The GitHub repository Radicitus/GlockCOMA-MAJ-2k19 contains a labelled image folder "images" with 2 categories: glaucoma, healthy. Examples follow, each with its label.

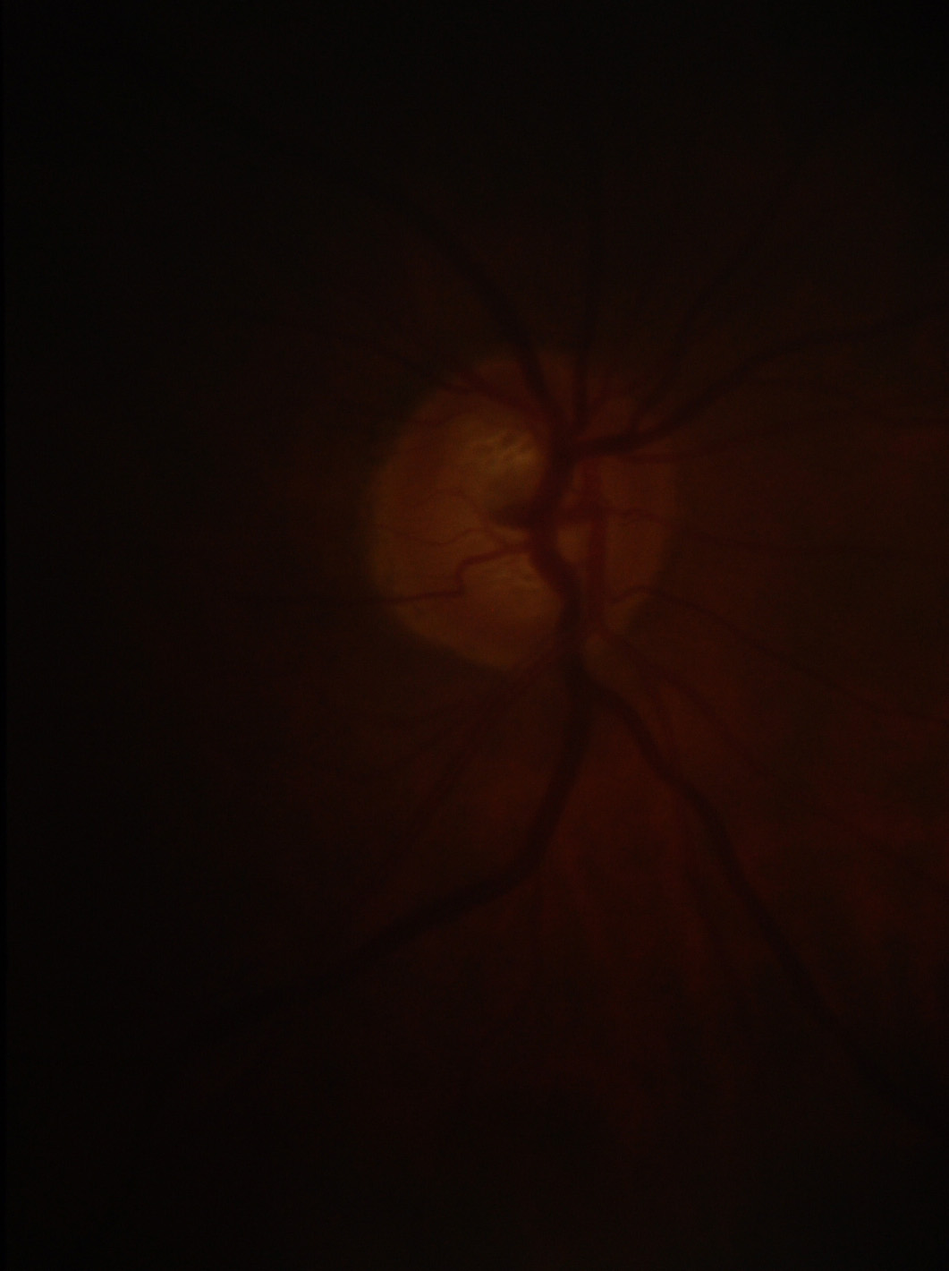
Label: glaucoma

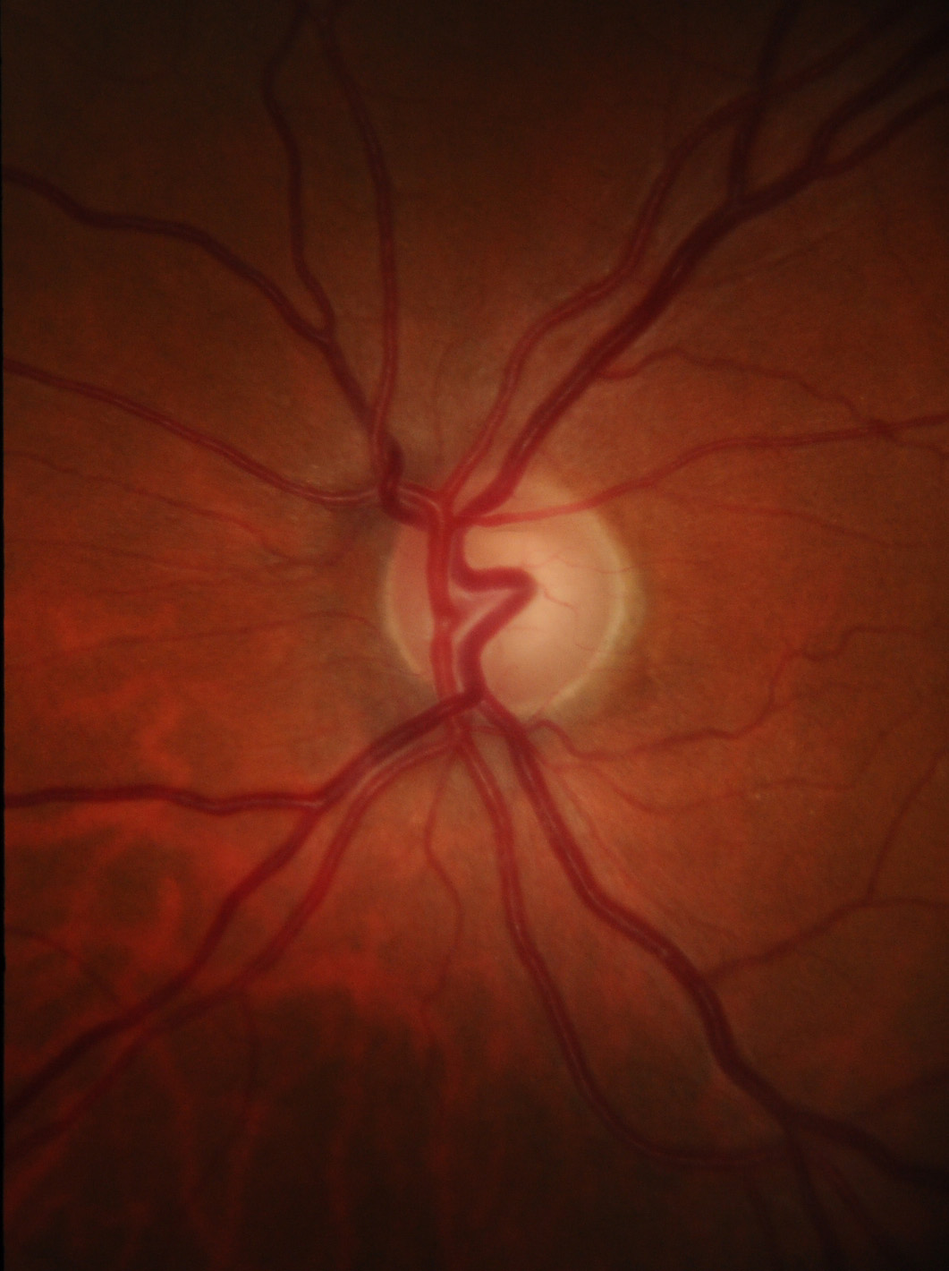
Label: glaucoma

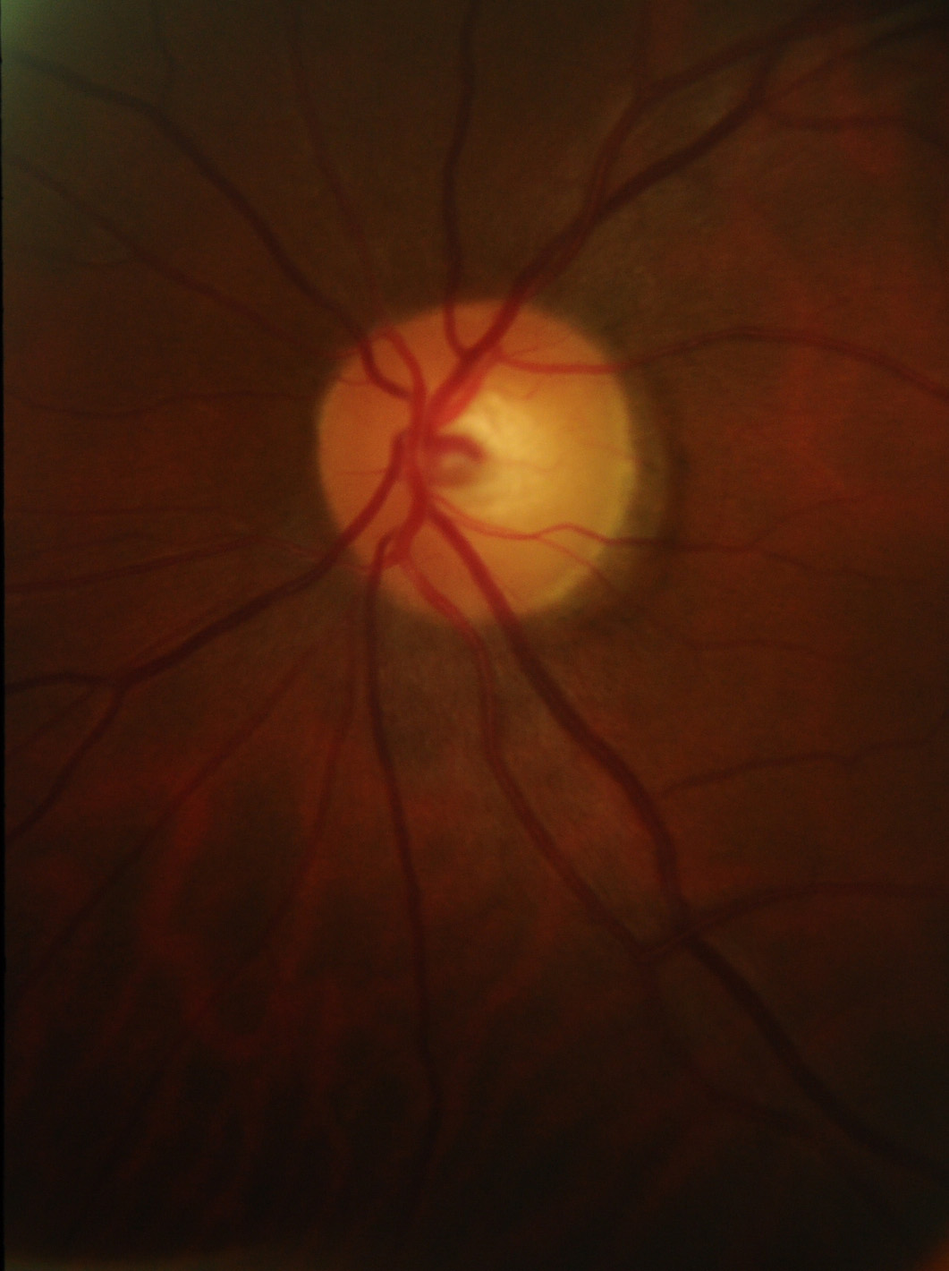
Label: healthy

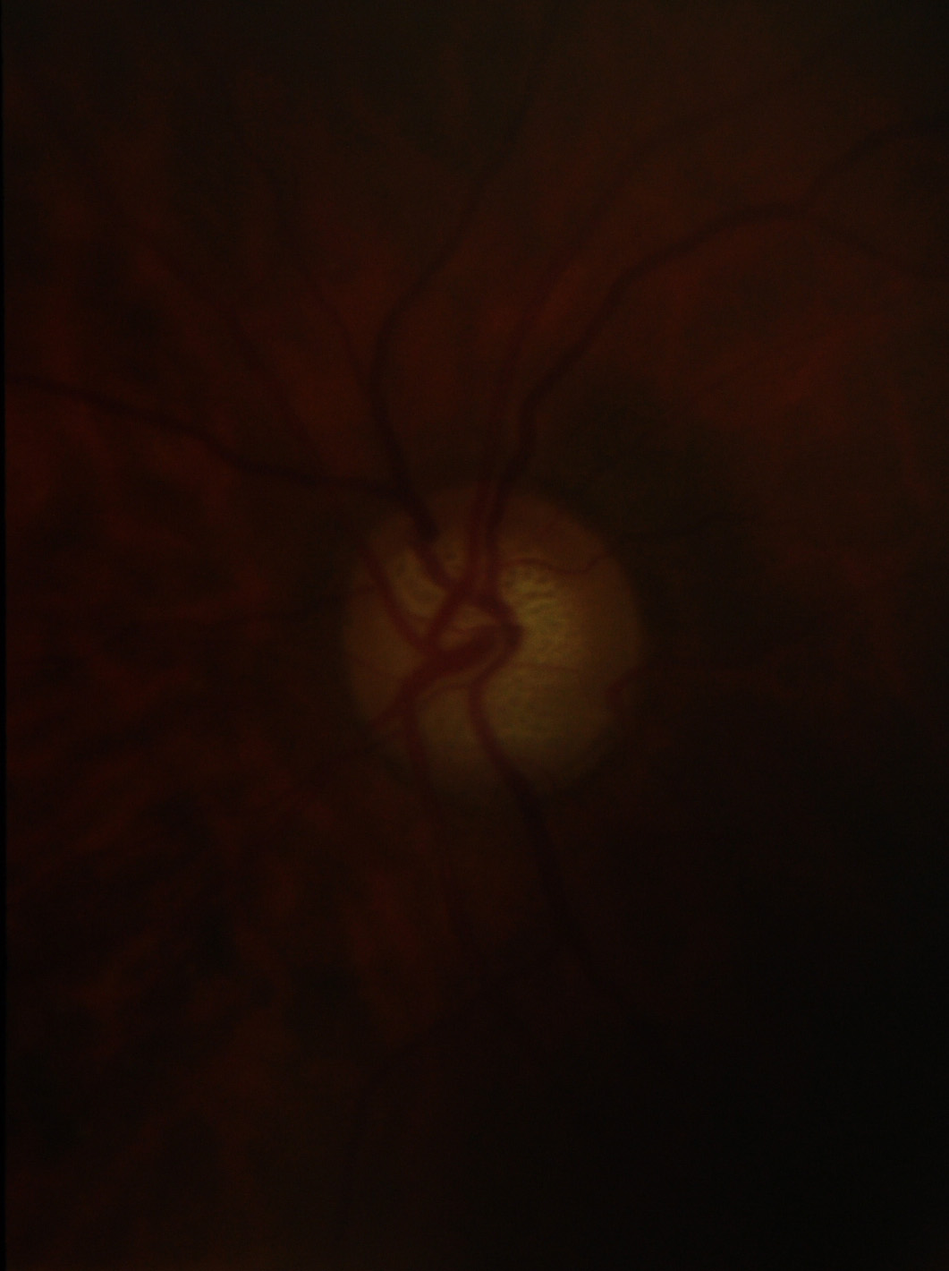
Label: glaucoma

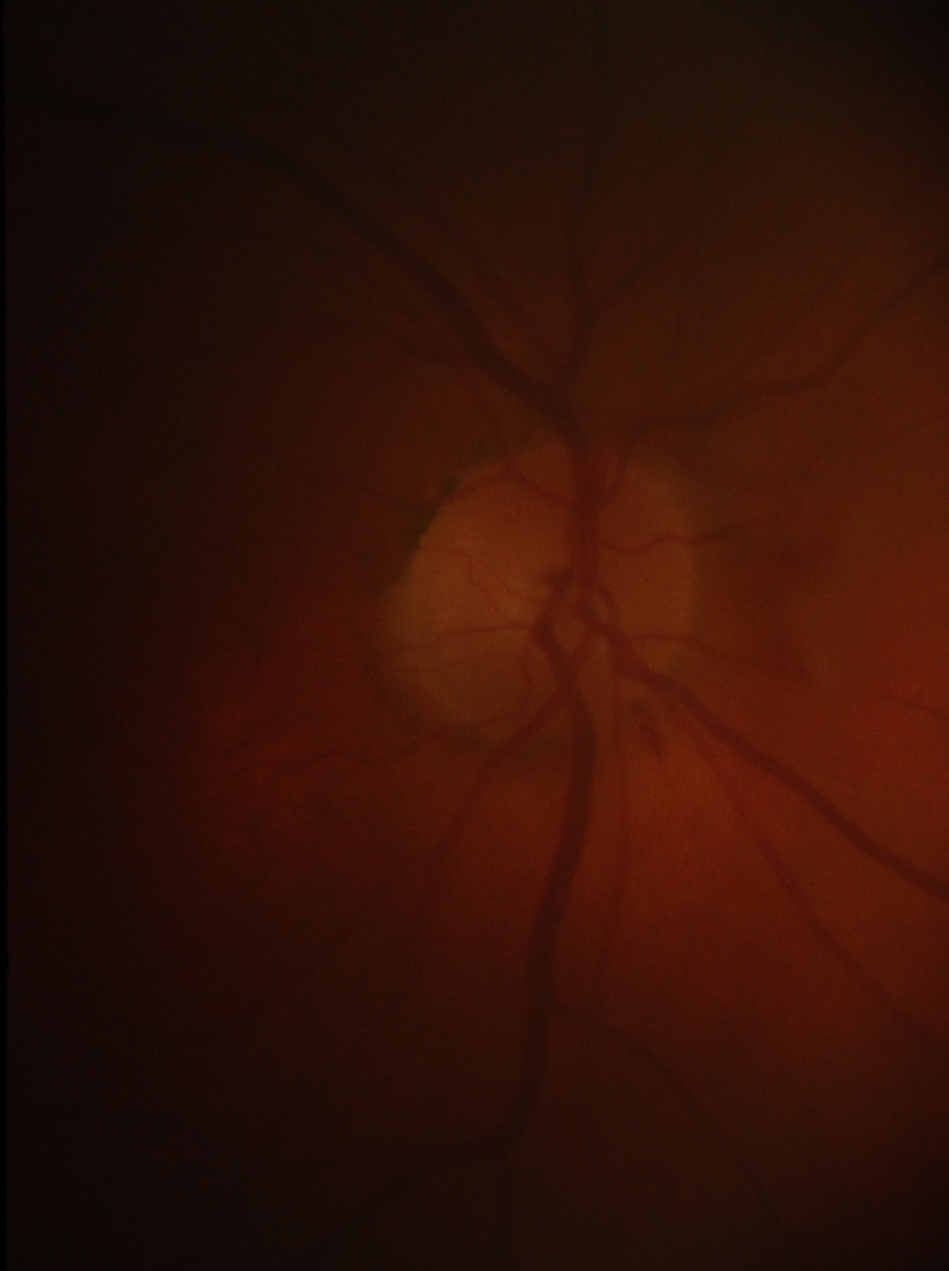
Label: healthy

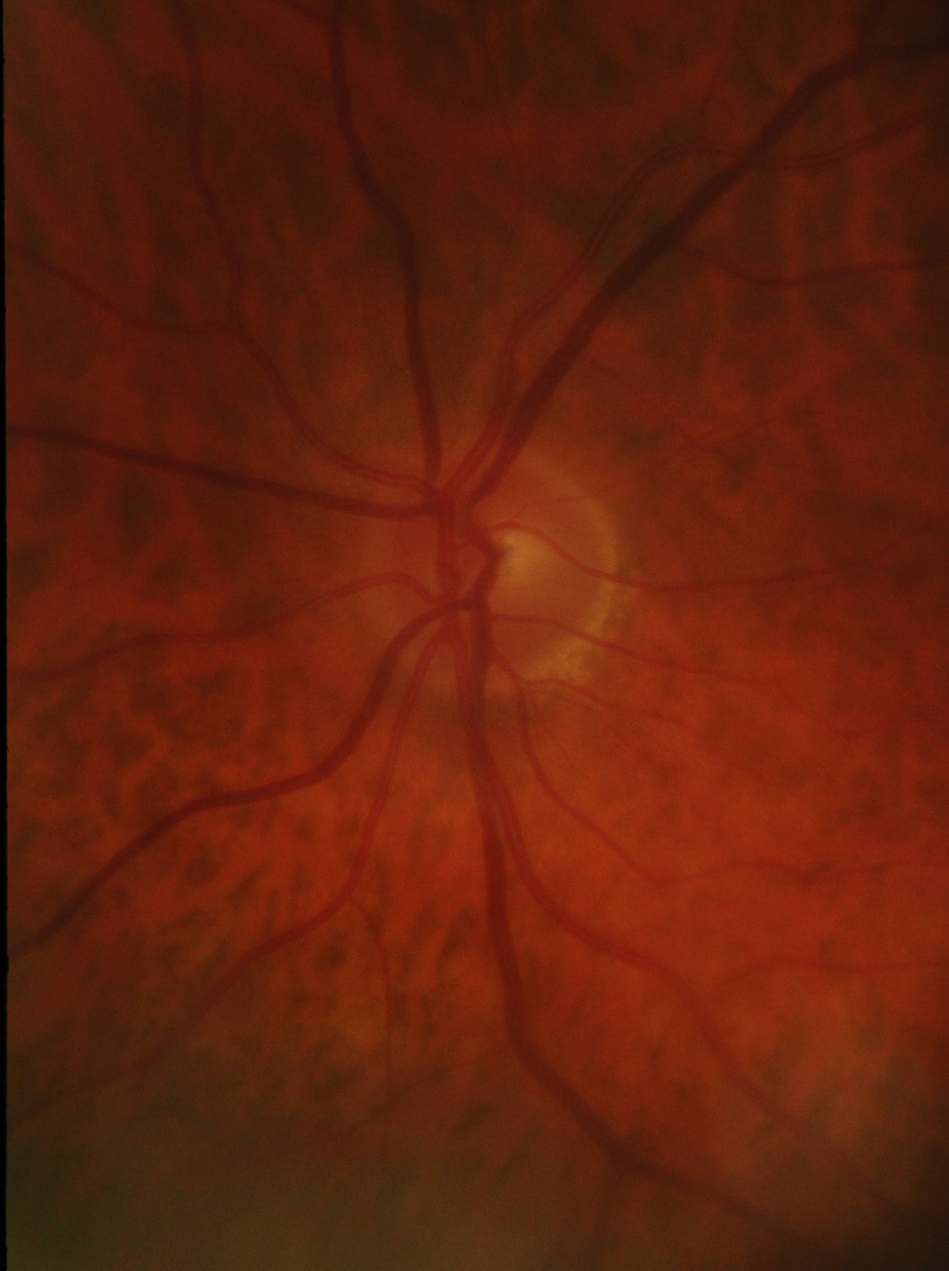
Label: healthy
